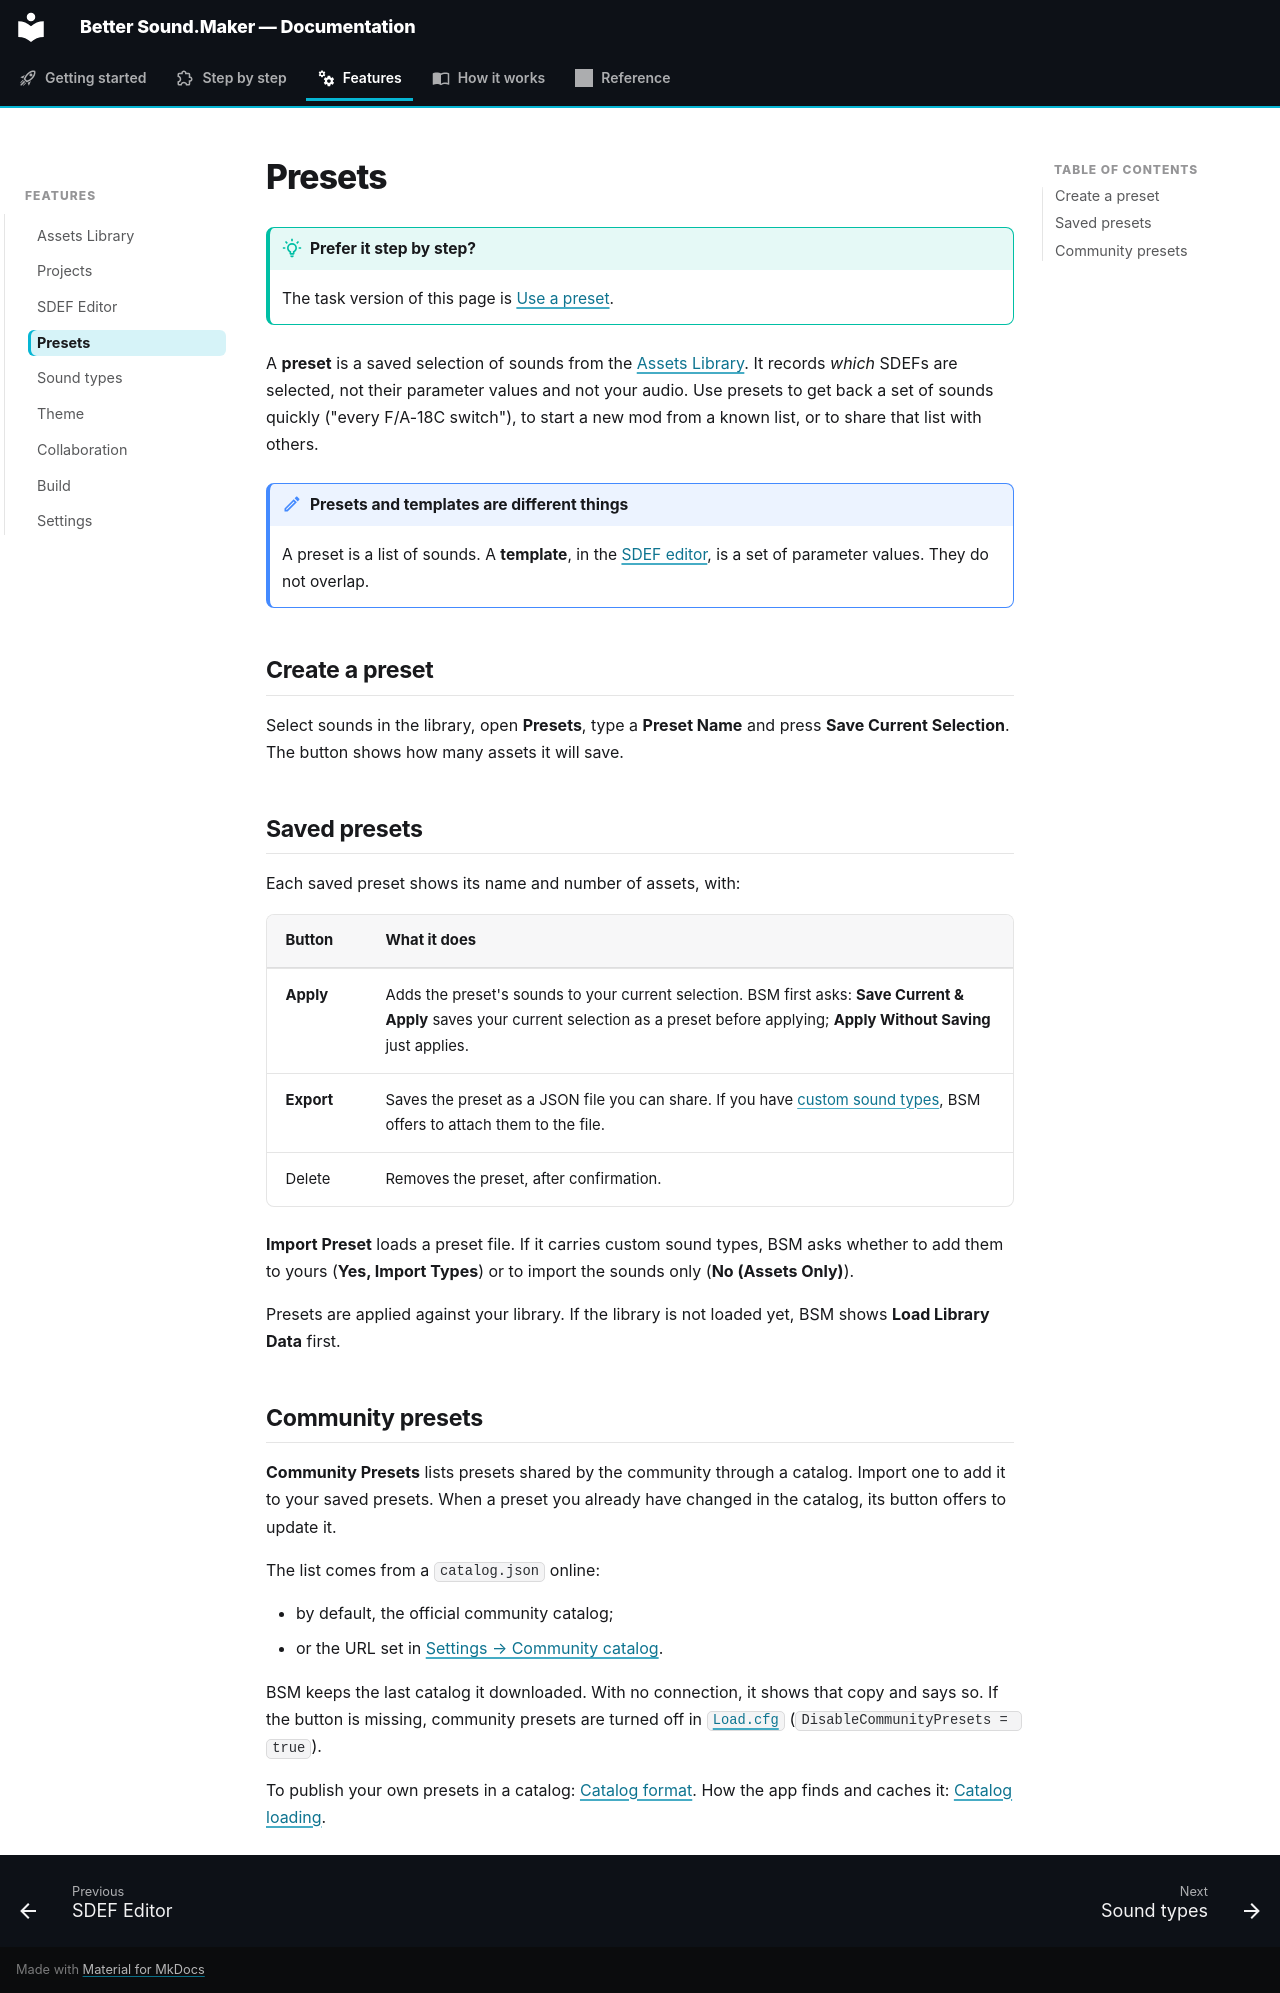

repository: FreeProject089/Better-Sound.Maker · page: features/presets/index.html · generator: mkdocs

# Presets

!!! tip "Prefer it step by step?"

    The task version of this page is [Use a preset](../guide/use-a-preset.md).

A **preset** is a saved selection of sounds from the [Assets Library](library.md). It records
*which* SDEFs are selected, not their parameter values and not your audio. Use presets to get back
a set of sounds quickly ("every F/A-18C switch"), to start a new mod from a known list, or to
share that list with others.

!!! note "Presets and templates are different things"

    A preset is a list of sounds. A **template**, in the [SDEF editor](sdef-editor.md#templates),
    is a set of parameter values. They do not overlap.

<!-- screenshot: the Presets page with a few saved presets and the Community Presets button -->

## Create a preset

Select sounds in the library, open **Presets**, type a **Preset Name** and press **Save Current
Selection**. The button shows how many assets it will save.

## Saved presets

Each saved preset shows its name and number of assets, with:

| Button | What it does |
|---|---|
| **Apply** | Adds the preset's sounds to your current selection. BSM first asks: **Save Current & Apply** saves your current selection as a preset before applying; **Apply Without Saving** just applies. |
| **Export** | Saves the preset as a JSON file you can share. If you have [custom sound types](sound-types.md), BSM offers to attach them to the file. |
| Delete | Removes the preset, after confirmation. |

**Import Preset** loads a preset file. If it carries custom sound types, BSM asks whether to add
them to yours (**Yes, Import Types**) or to import the sounds only (**No (Assets Only)**).

Presets are applied against your library. If the library is not loaded yet, BSM shows **Load
Library Data** first.

## Community presets

**Community Presets** lists presets shared by the community through a catalog. Import one to add
it to your saved presets. When a preset you already have changed in the catalog, its button
offers to update it.

The list comes from a `catalog.json` online:

- by default, the official community catalog;
- or the URL set in [Settings → Community catalog](settings.md#community-catalog).

BSM keeps the last catalog it downloaded. With no connection, it shows that copy and says so. If
the button is missing, community presets are turned off in [`Load.cfg`](../reference/load-cfg.md)
(`DisableCommunityPresets = true`).

To publish your own presets in a catalog: [Catalog format](../reference/catalog-format.md). How
the app finds and caches it: [Catalog loading](../how-it-works/catalog-loading.md).
